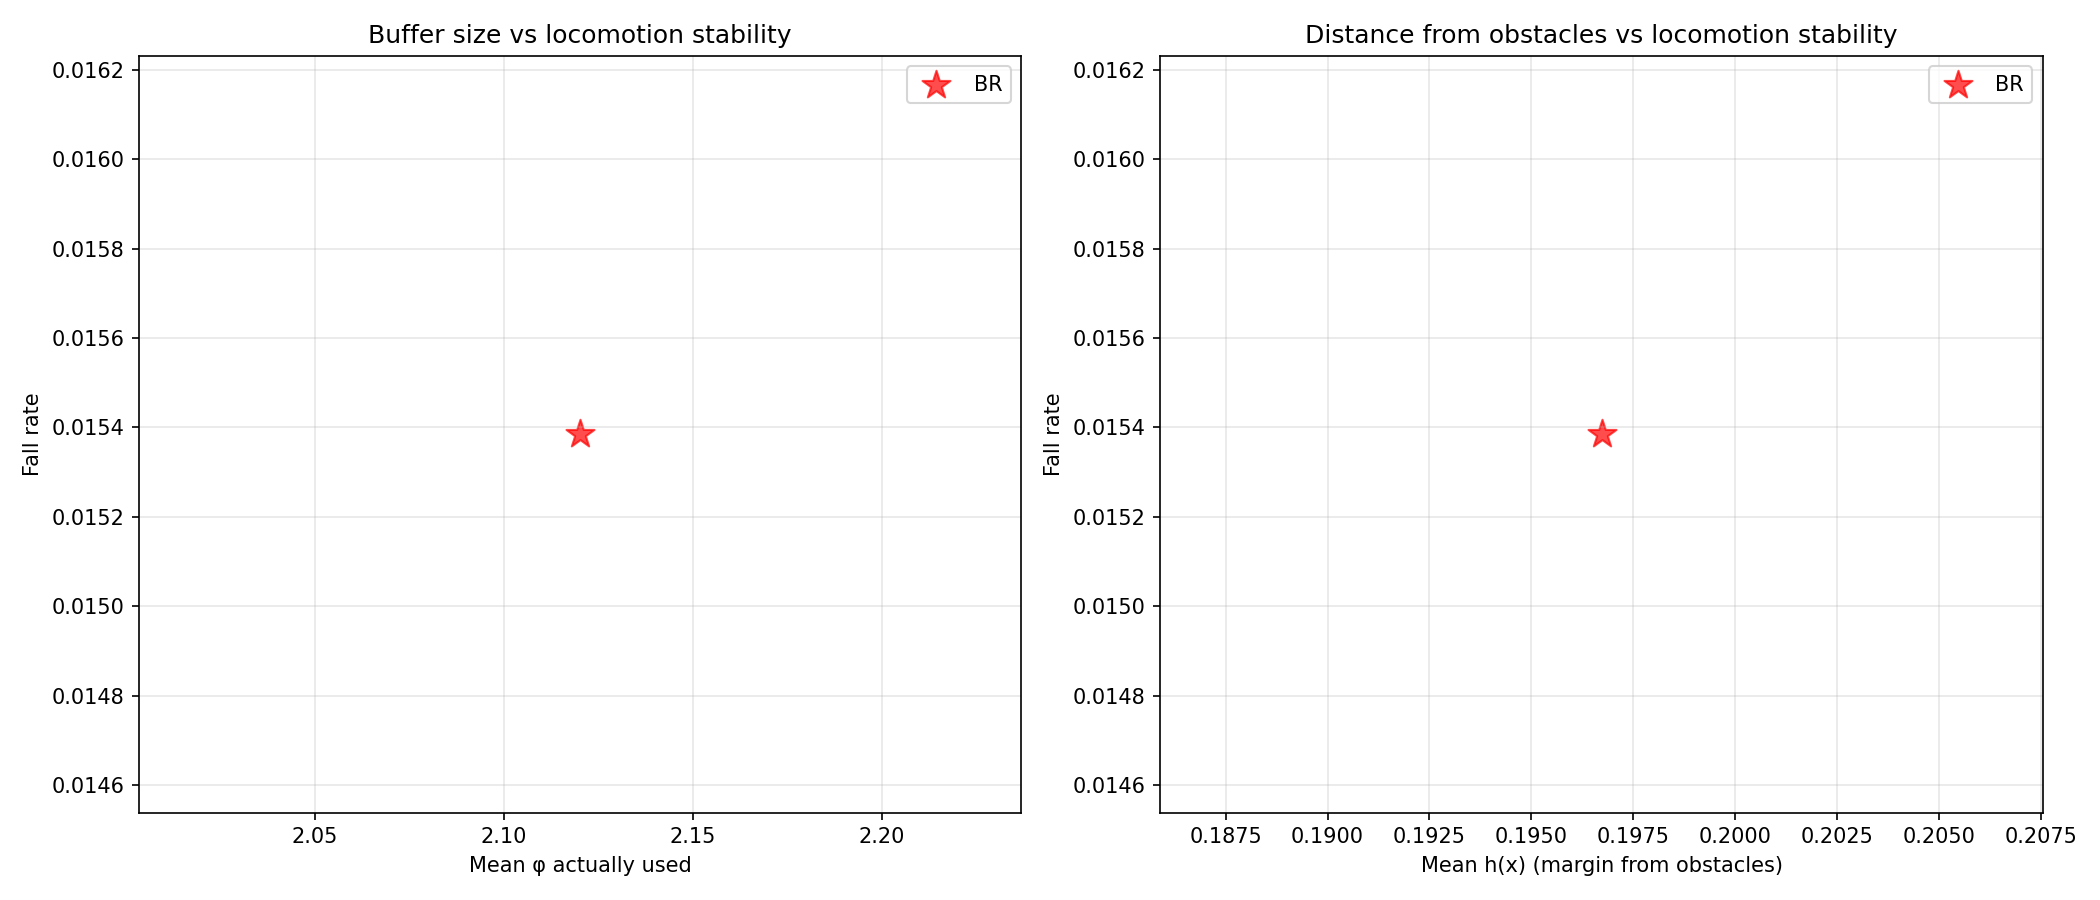

The file beside this chart, header and first rows:
avg_cbf_a_mean, avg_cbf_a_std, avg_cbf_alpha_mean, avg_cbf_alpha_std, avg_cbf_c_mean, avg_cbf_c_std, avg_cbf_phi_mean, avg_cbf_phi_std, avg_deflection_mean, avg_deflection_std, avg_h_mean, avg_h_min, avg_qp_active_rate, avg_u_safe_clamp_rate, checkpoint, collision_rate, collision_rate_actual, collision_rate_corridor, collision_rate_open, collision_rate_perceived_only, fall_rate, fall_rate_corridor, fall_rate_open, frac_steps_close
0.05, 0.0, 3.279, 1.488, -0.1, 0.0, 2.12, 1.716, 0.5105, 0.7282, 0.1967, -0.1176, 0.446, 0.06459, /home/chrisliang/Desktop/safety-go2/Isaa…, 0.8462, 0.1538, 0.875, 0.8182, 0.6923, 0.01538, 0.03125, 0.0, 0.3373
